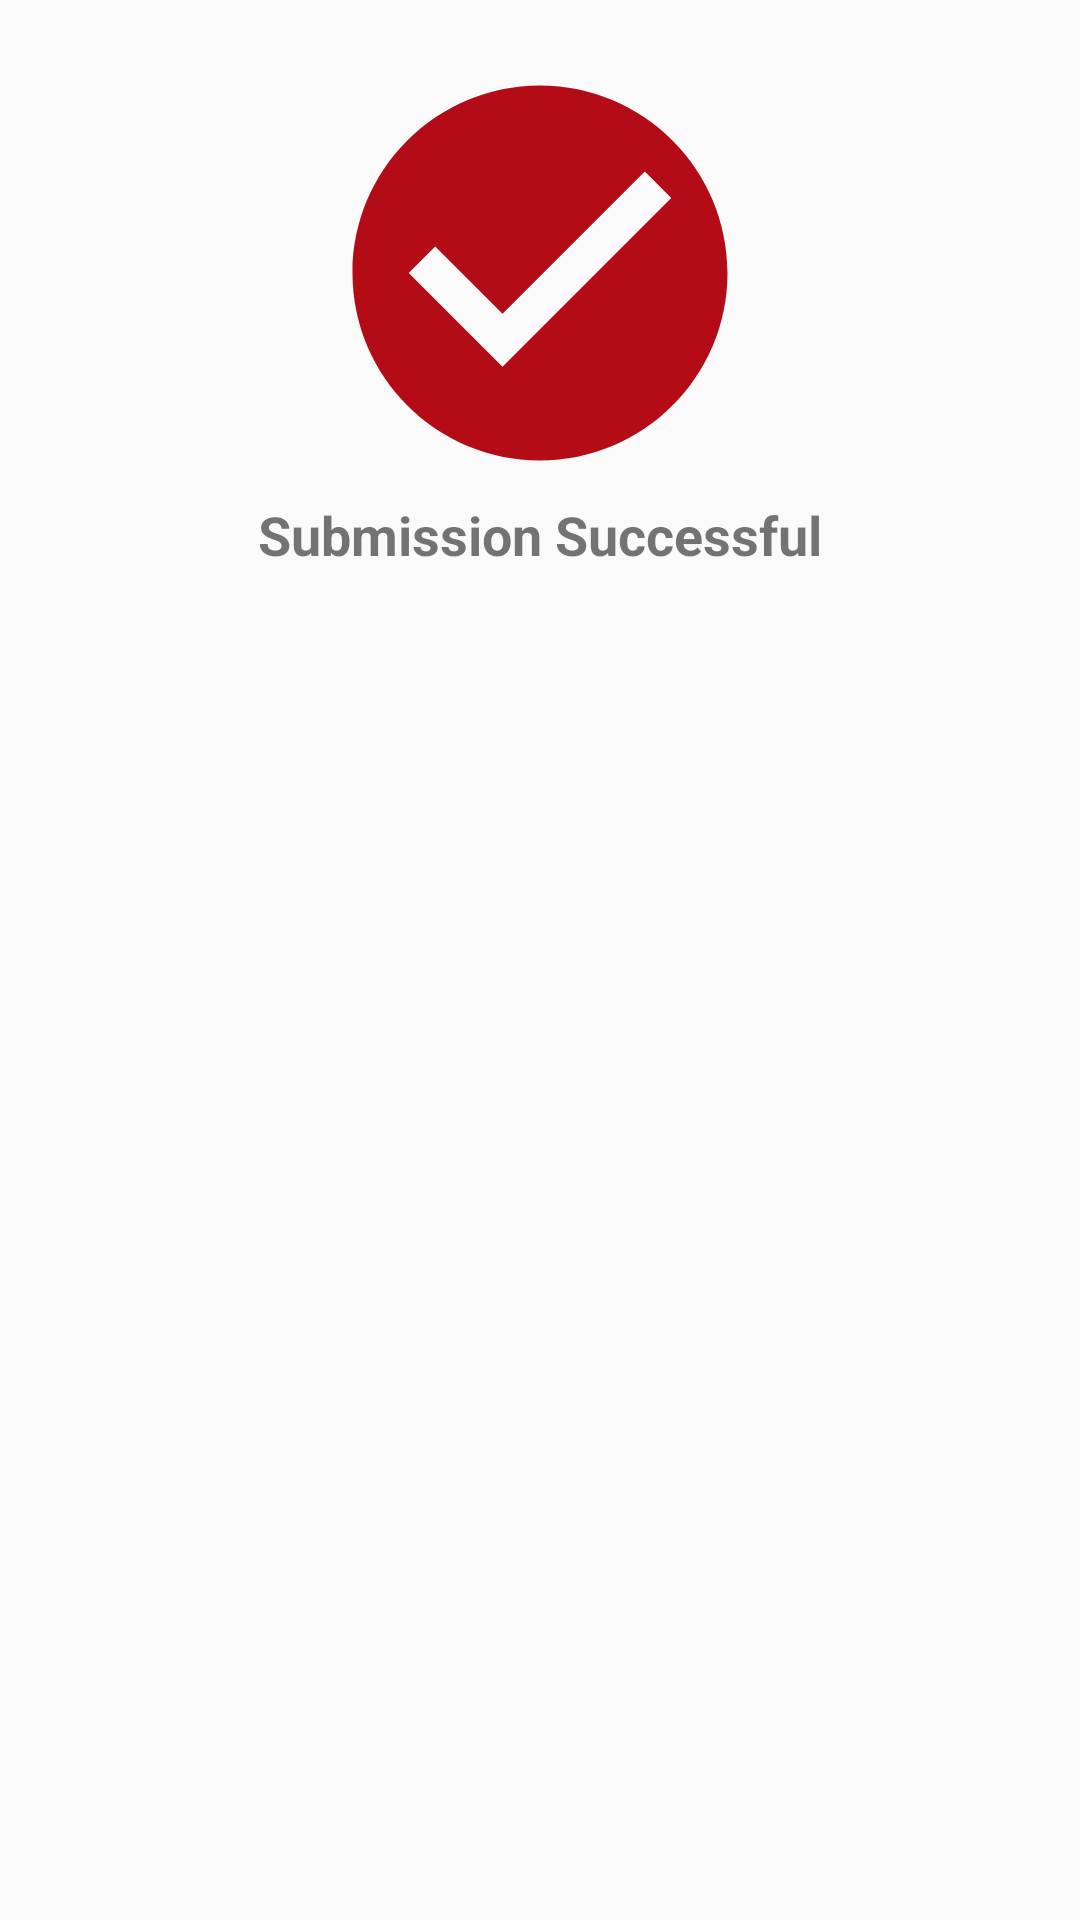

Write the Android layout XML for this screen, with the resource values it uses.
<!-- AndroidManifest.xml: application theme AppTheme -->
<!-- res/layout/fragment_success_dialog.xml -->
<?xml version="1.0" encoding="utf-8"?>
<androidx.constraintlayout.widget.ConstraintLayout xmlns:android="http://schemas.android.com/apk/res/android"
    xmlns:tools="http://schemas.android.com/tools"
    android:layout_width="match_parent"
    android:layout_height="wrap_content"
    android:paddingBottom="16dp"
    xmlns:app="http://schemas.android.com/apk/res-auto"
    tools:context=".ui.submission.SuccessDialogFragment">
    <ImageView
        android:id="@+id/successIcon"
        android:layout_width="150dp"
        android:layout_height="150dp"
        app:layout_constraintStart_toStartOf="parent"
        app:layout_constraintEnd_toEndOf="parent"
        android:layout_margin="16dp"
        app:layout_constraintTop_toTopOf="parent"
        android:src="@drawable/ic_check"
        android:contentDescription="@string/project_submission_success"
        app:tint="@color/success" />
    <TextView
        android:layout_width="wrap_content"
        android:layout_height="wrap_content"
        app:layout_constraintStart_toStartOf="@id/successIcon"
        app:layout_constraintEnd_toEndOf="@id/successIcon"
        app:layout_constraintTop_toBottomOf="@id/successIcon"
        android:text="@string/submission_successful"
        android:textSize="18sp"
        android:textStyle="bold"
        />

</androidx.constraintlayout.widget.ConstraintLayout>
<!-- resources referenced by this layout -->
<resources>
  <color name="success">#05920b</color>
  <!-- drawable ic_check (drawable) -->
  <vector android:height="24dp" android:tint="#B30C16"
      android:viewportHeight="24" android:viewportWidth="24"
      android:width="24dp" xmlns:android="http://schemas.android.com/apk/res/android">
      <path android:fillColor="@android:color/white" android:pathData="M12,2C6.48,2 2,6.48 2,12s4.48,10 10,10 10,-4.48 10,-10S17.52,2 12,2zM10,17l-5,-5 1.41,-1.41L10,14.17l7.59,-7.59L19,8l-9,9z"/>
  </vector>
  <string name="project_submission_success">Project submission success</string>
  <string name="submission_successful">Submission Successful</string>
  <style name="AppTheme" parent="Theme.AppCompat.Light.DarkActionBar">
          
          <item name="colorPrimary">@color/colorPrimary</item>
          <item name="colorPrimaryDark">@color/colorPrimaryDark</item>
          <item name="colorAccent">@color/colorAccent</item>
      </style>
  <color name="colorPrimary">#000</color>
  <color name="colorPrimaryDark">#000</color>
  <color name="colorAccent">#BC8132</color>
</resources>
